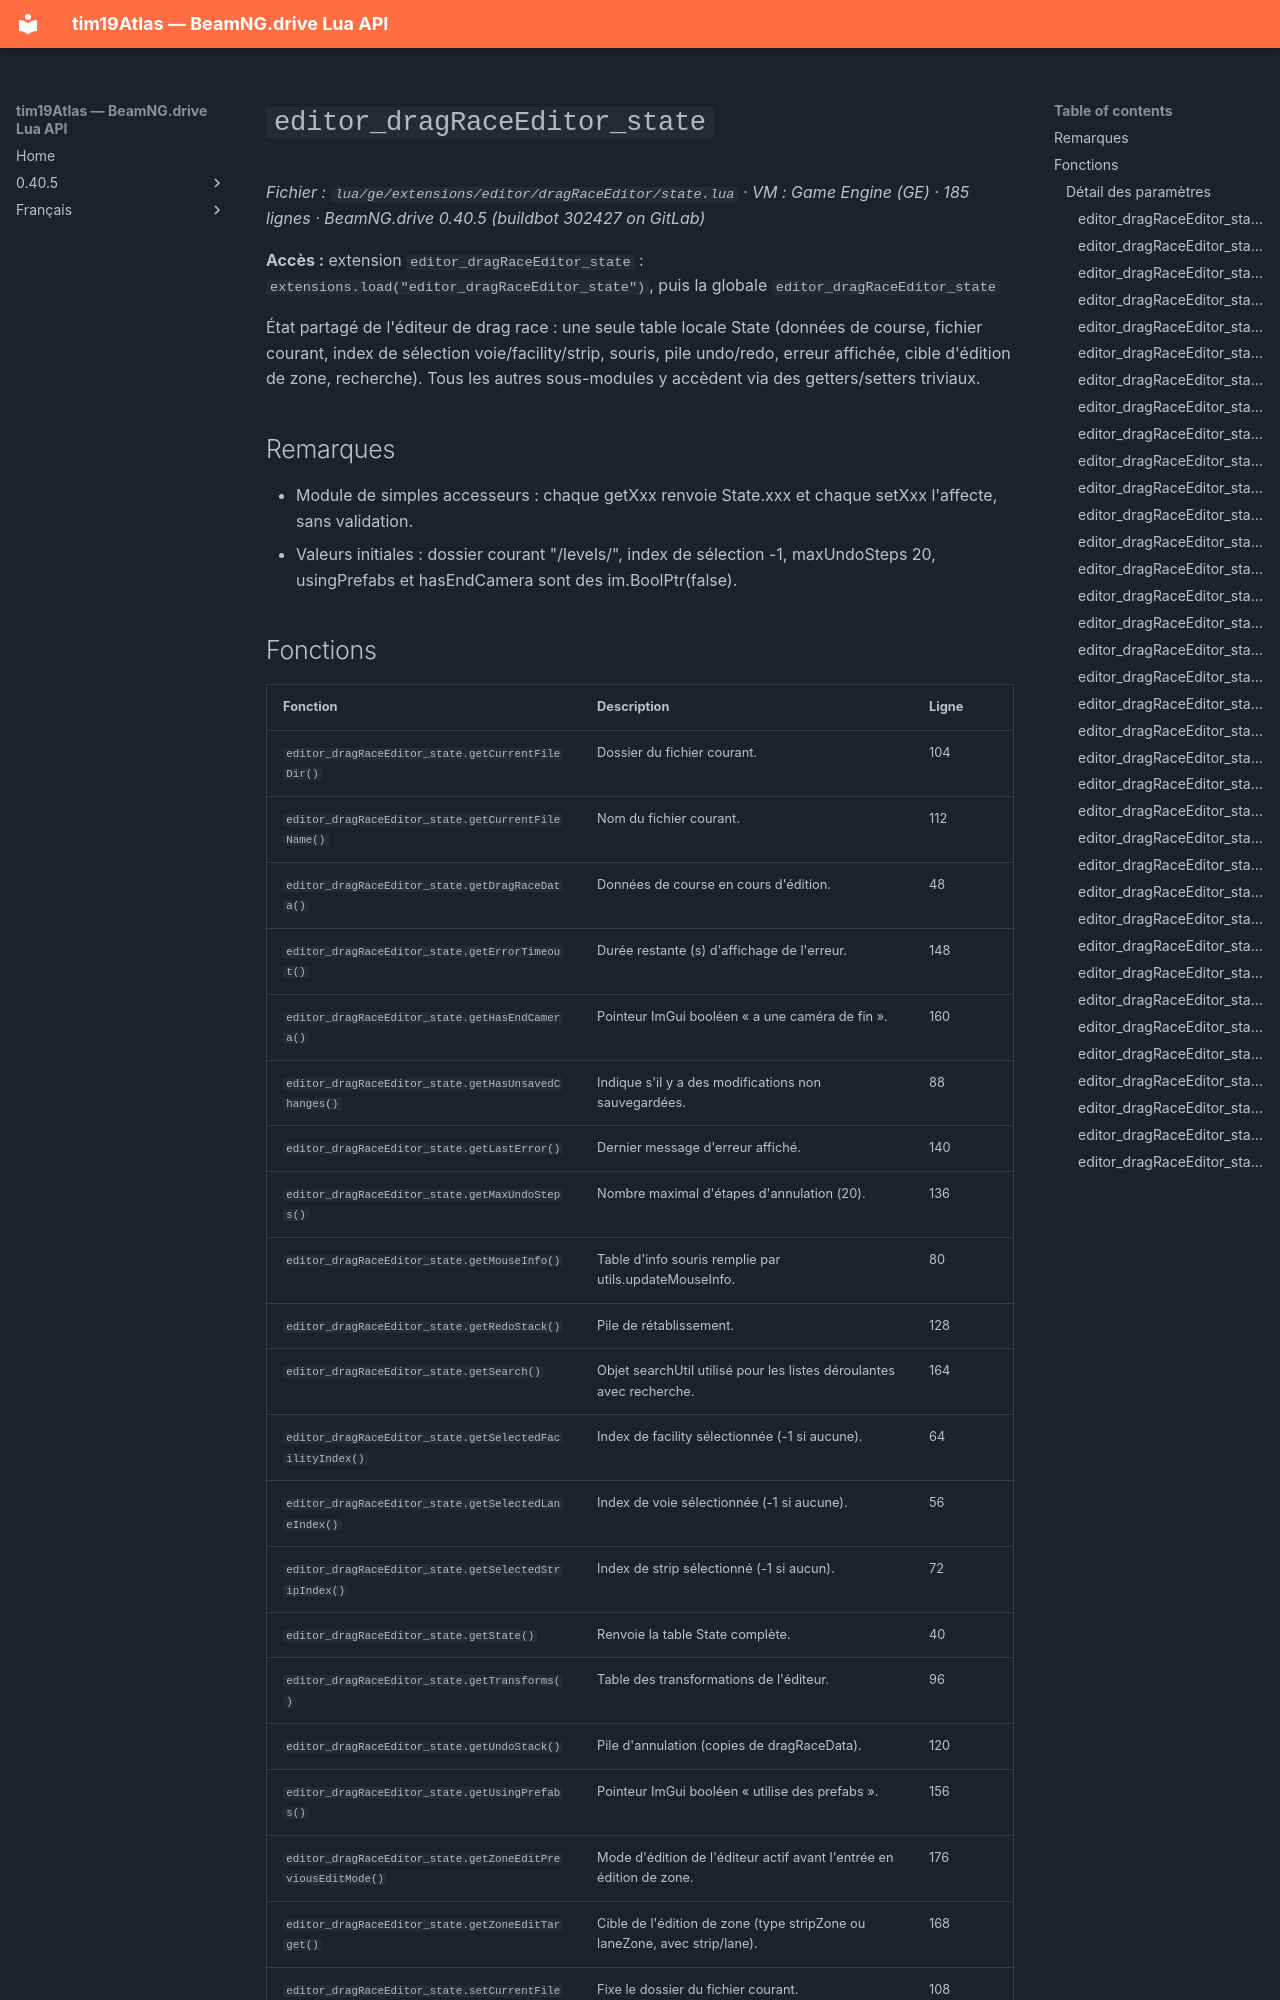

repository: Tim0219800/beamng-lua-atlas · page: fr/0.40.5/ge/extensions/editor/dragRaceEditor/state.html · generator: mkdocs

# `editor_dragRaceEditor_state`

*Fichier : `lua/ge/extensions/editor/dragRaceEditor/state.lua` · VM : Game Engine (GE) · 185 lignes · BeamNG.drive 0.40.5 (buildbot 302427 on GitLab)*

**Accès :** extension `editor_dragRaceEditor_state` : `extensions.load("editor_dragRaceEditor_state")`, puis la globale `editor_dragRaceEditor_state`

État partagé de l'éditeur de drag race : une seule table locale State (données de course, fichier courant, index de sélection voie/facility/strip, souris, pile undo/redo, erreur affichée, cible d'édition de zone, recherche). Tous les autres sous-modules y accèdent via des getters/setters triviaux.

## Remarques

- Module de simples accesseurs : chaque getXxx renvoie State.xxx et chaque setXxx l'affecte, sans validation.
- Valeurs initiales : dossier courant "/levels/", index de sélection -1, maxUndoSteps 20, usingPrefabs et hasEndCamera sont des im.BoolPtr(false).
